The GitHub repository bhawanakc07/Major_project-Lemonleaf- contains a labelled image folder "lemon_leaf_dataset" with 9 categories: anthracnose, bacterial blight, citrus canker, curl virus, deficiency leaf, dry leaf, healthy leaf, sooty mould, spider mites. Examples follow, each with its label.

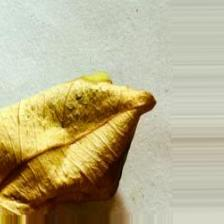
Label: dry leaf

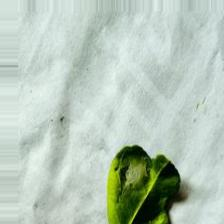
Label: spider mites

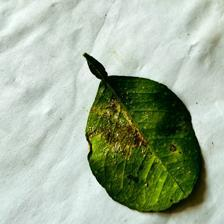
Label: bacterial blight

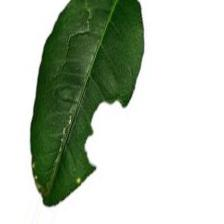
Label: deficiency leaf

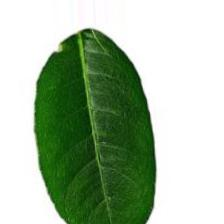
Label: healthy leaf

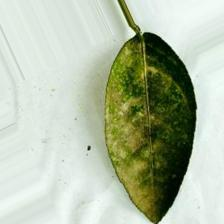
Label: sooty mould
